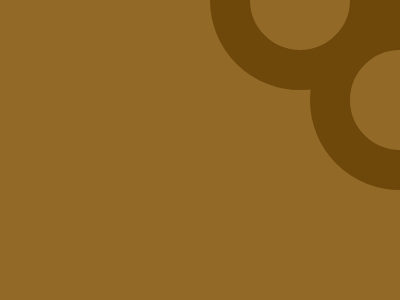

Here is a drawing made with CSS. Write the source that renders it.

<div>
    <i A></i>
    <i B></i>
    <i C></i>
</div>
<style>
    body {
        margin: 0;
        display: flex;
        justify-content: center;
        align-items: center;
        background: #926927;
    }

    div {
        width: 400;
        height: 300;
        position: relative;
        overflow: hidden;
    }

    i {
        position: absolute;
        width: 100;
        height: 100;
        border: 40px solid #6D480A;
        border-radius: 50%;
    }

    [A] {
        top: -90;
        right: 10;
    }

    [B] {
        top: 10;
        right: -90;
    }

    [C] {
        top: -110;
        right: -150;
    }
</style>
